Run: headless pygame with SDL's dummy video driver; simulated clock (each Clock.tick advances the game by its frame time, no real sleeping); random seed 0; keys injected as events and as key.get_pressed() state; no mouse input.
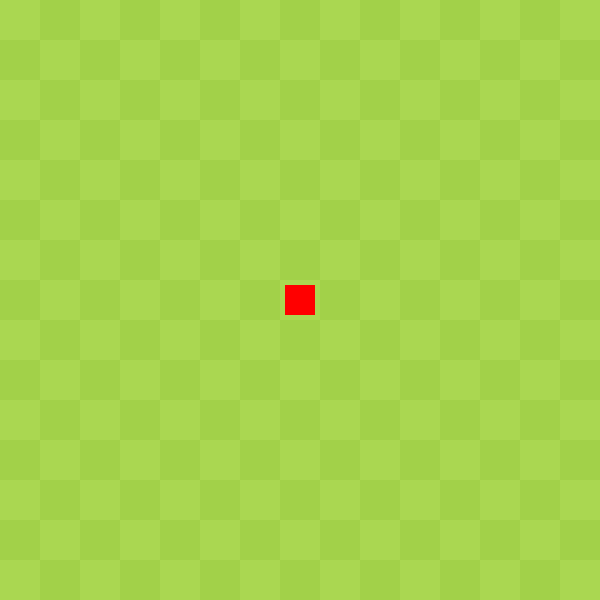
Frame 1 of 4 · flips 1–60 · no input
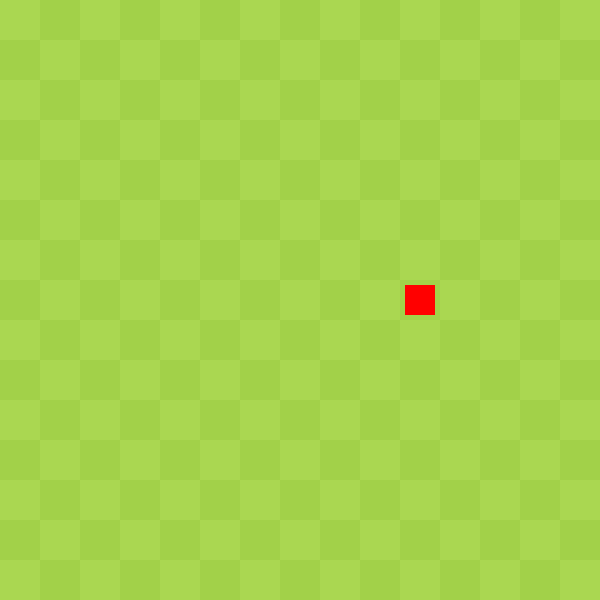
Frame 2 of 4 · flips 61–180 · tapped SPACE, RETURN · held RIGHT (→), D
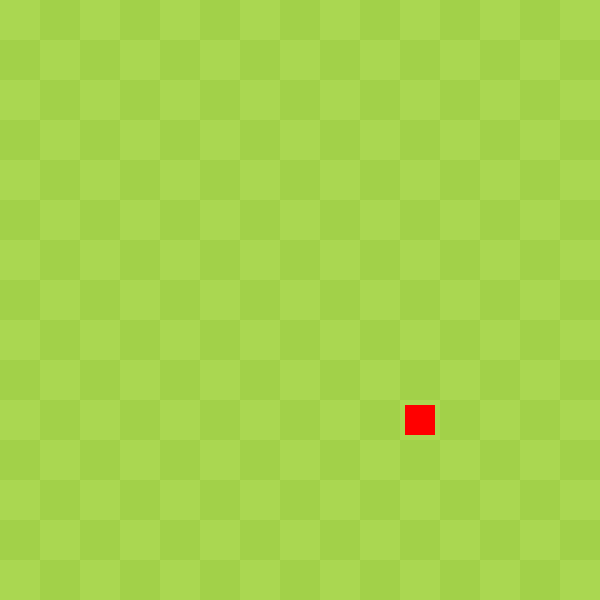
Frame 3 of 4 · flips 181–300 · held DOWN (↓), S
Frame 4 of 4 · flips 301–420 · held LEFT (←), A, UP (↑), W · screen same as frame 1, image omitted

The pygame program that drew these frames:

"""
This is my To do for the start of the snake game

TODO: First generate a white box with pygame
TODO: Generate an object
TODO: Get the object to move with arrows
TODO: Print positions of the object in the terminal
TODO: Make the screen boxed of the object so the object can go passed the size of window
TODO: Snake can only be on the blocks
TODO: Generate an object to eat
TODO: become one block bigger
"""

import pygame

pygame.init()
# Size of the window
HEIGHT = 600
WIDTH = 600
SCREEN = pygame.display.set_mode(size=(HEIGHT, WIDTH))


class Player:
    def __init__(self):
        self.speed = 1
        self.width = 30
        self.height = 30
        self.color = "red"
        self.rect = pygame.Rect(
            (WIDTH - self.width) / 2, (HEIGHT - self.height) / 2, self.width, self.height
        )

    def up(self):
        self.rect.y = max([self.rect.y - self.speed, 0])

    def down(self):
        self.rect.y = min(self.rect.y + self.speed, HEIGHT - self.height)

    def left(self):
        self.rect.x = max([self.rect.x - self.speed, 0])

    def right(self):
        self.rect.x = min(self.rect.x + self.speed, WIDTH - self.width)

    def draw(self):
        pygame.draw.rect(SCREEN, self.color, self.rect)


def drawGrid():
    blocksize = 40

    # Background colors
    color1 = (170, 215, 81)  # Light green
    color2 = (162, 209, 73)  # Darker green

    for x in range(0, WIDTH, blocksize):
        for y in range(0, HEIGHT, blocksize):
            is_even_col = (x // blocksize) % 2 == 0
            is_even_row = (y // blocksize) % 2 == 0
            if (is_even_col and is_even_row) or (not is_even_col and not is_even_row):
                color = color1
            else:
                color = color2
            rect = pygame.Rect(x, y, blocksize, blocksize)
            pygame.draw.rect(SCREEN, color, rect)


char = Player()


while True:
    # Fill the screen with black to clear the previous frame
    SCREEN.fill((0, 0, 0))

    # Quit
    for event in pygame.event.get():  # User does something
        if event.type == pygame.QUIT:
            pygame.quit()

    # Keyboard input
    keys = pygame.key.get_pressed()
    if keys[pygame.K_w]:
        char.up()
    if keys[pygame.K_s]:
        char.down()
    if keys[pygame.K_a]:
        char.left()
    if keys[pygame.K_d]:
        char.right()

    drawGrid()
    char.draw()
    pygame.display.update()
